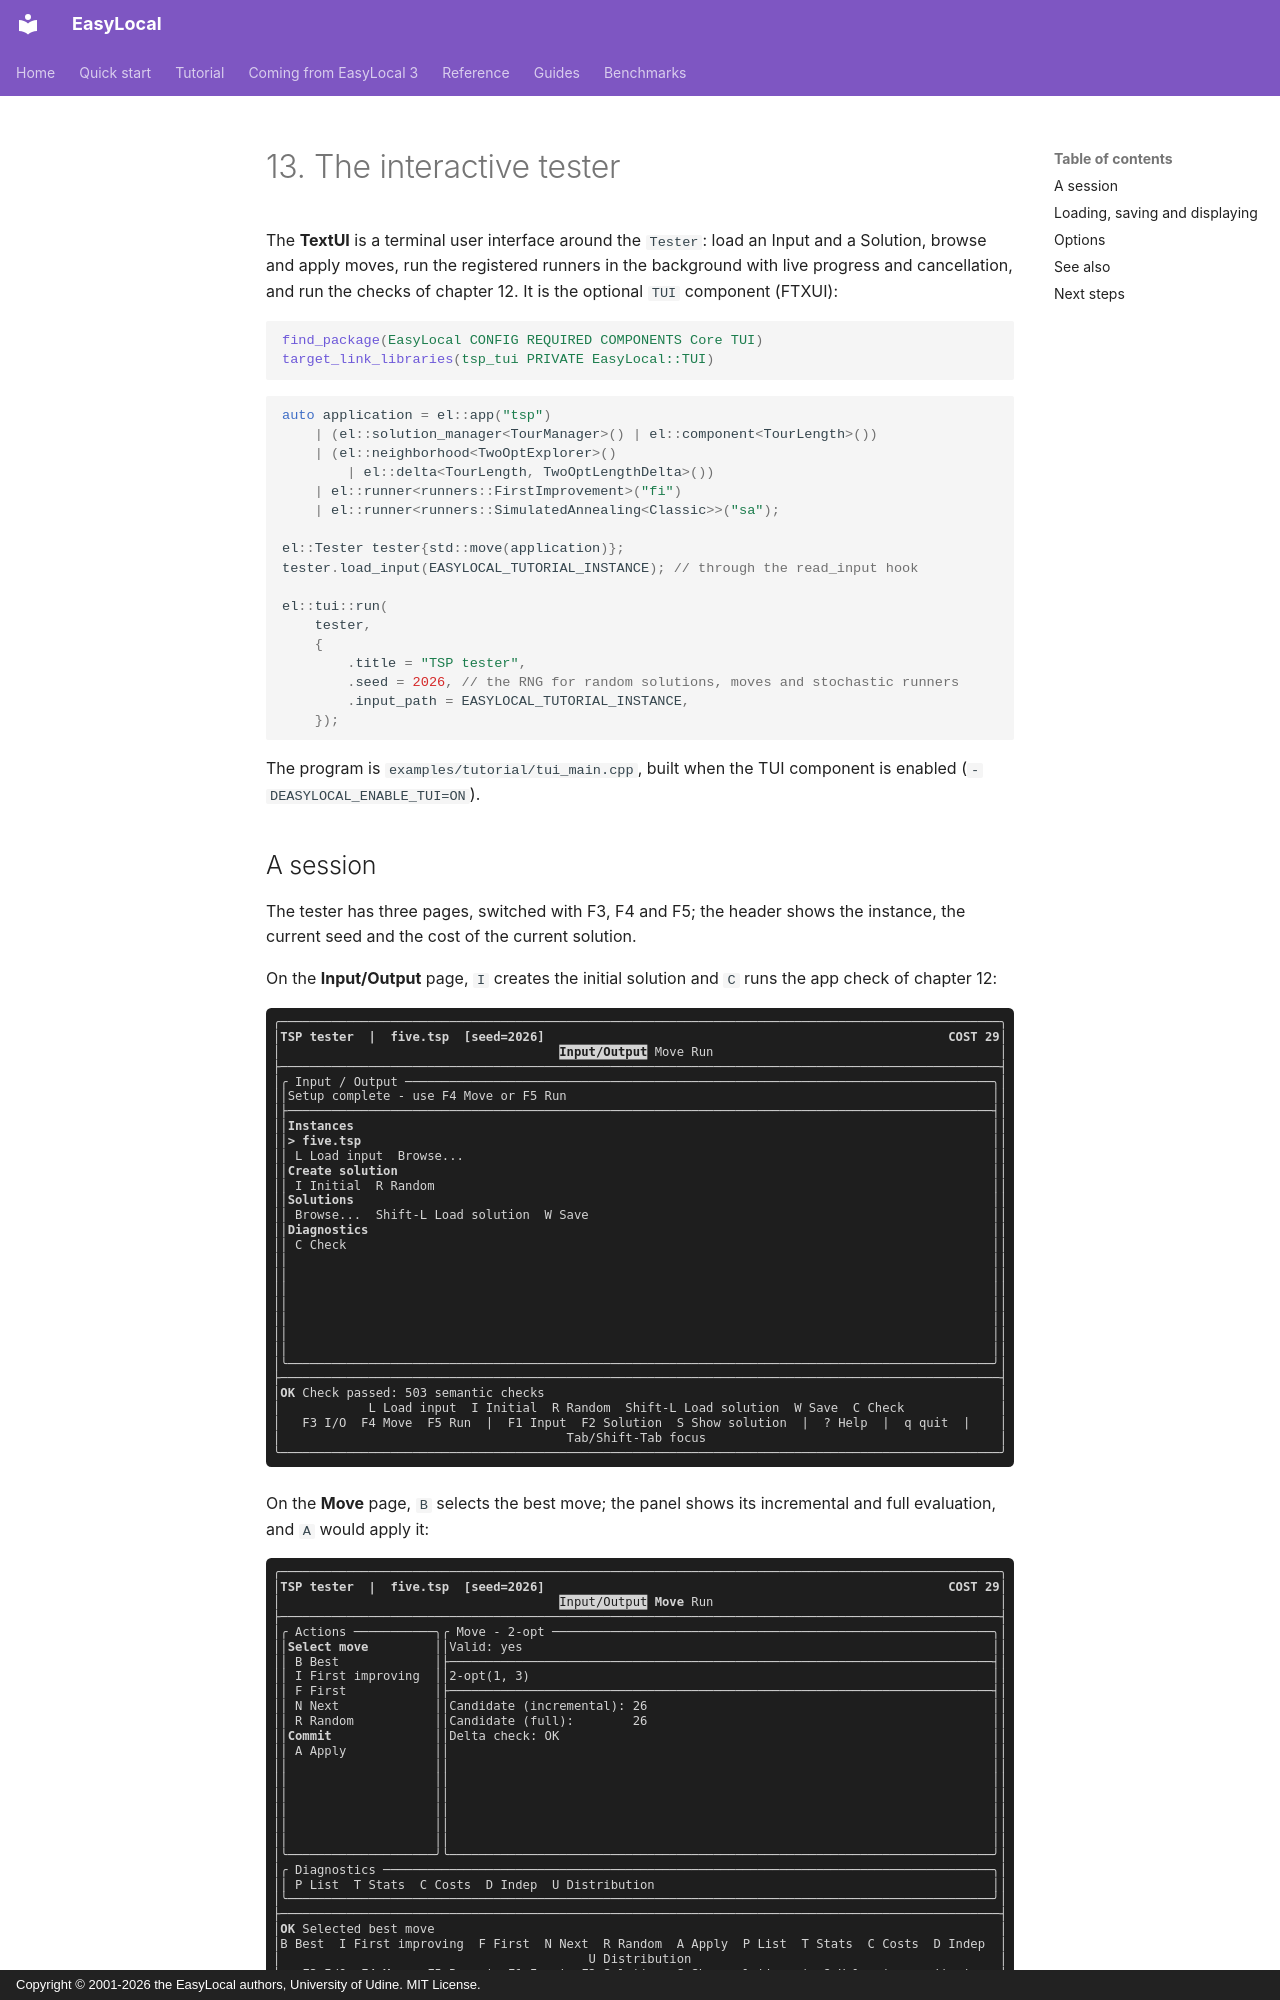

repository: iolab-uniud/easylocal · page: tutorial/13-textui/index.html · generator: mkdocs · copyright: Copyright © 2001-2026 the EasyLocal authors, University of Udine. MIT License.

# 13. The interactive tester

The **TextUI** is a terminal user interface around the `Tester`: load an Input
and a Solution, browse and apply moves, run the registered runners in the
background with live progress and cancellation, and run the checks of
chapter 12. It is the optional `TUI` component (FTXUI):

```cmake
find_package(EasyLocal CONFIG REQUIRED COMPONENTS Core TUI)
target_link_libraries(tsp_tui PRIVATE EasyLocal::TUI)
```

<!-- snippet: tutorial/tui_main.cpp:tui -->
```cpp
auto application = el::app("tsp")
    | (el::solution_manager<TourManager>() | el::component<TourLength>())
    | (el::neighborhood<TwoOptExplorer>()
        | el::delta<TourLength, TwoOptLengthDelta>())
    | el::runner<runners::FirstImprovement>("fi")
    | el::runner<runners::SimulatedAnnealing<Classic>>("sa");

el::Tester tester{std::move(application)};
tester.load_input(EASYLOCAL_TUTORIAL_INSTANCE); // through the read_input hook

el::tui::run(
    tester,
    {
        .title = "TSP tester",
        .seed = 2026, // the RNG for random solutions, moves and stochastic runners
        .input_path = EASYLOCAL_TUTORIAL_INSTANCE,
    });
```

The program is `examples/tutorial/tui_main.cpp`, built when the TUI component
is enabled (`-DEASYLOCAL_ENABLE_TUI=ON`).
